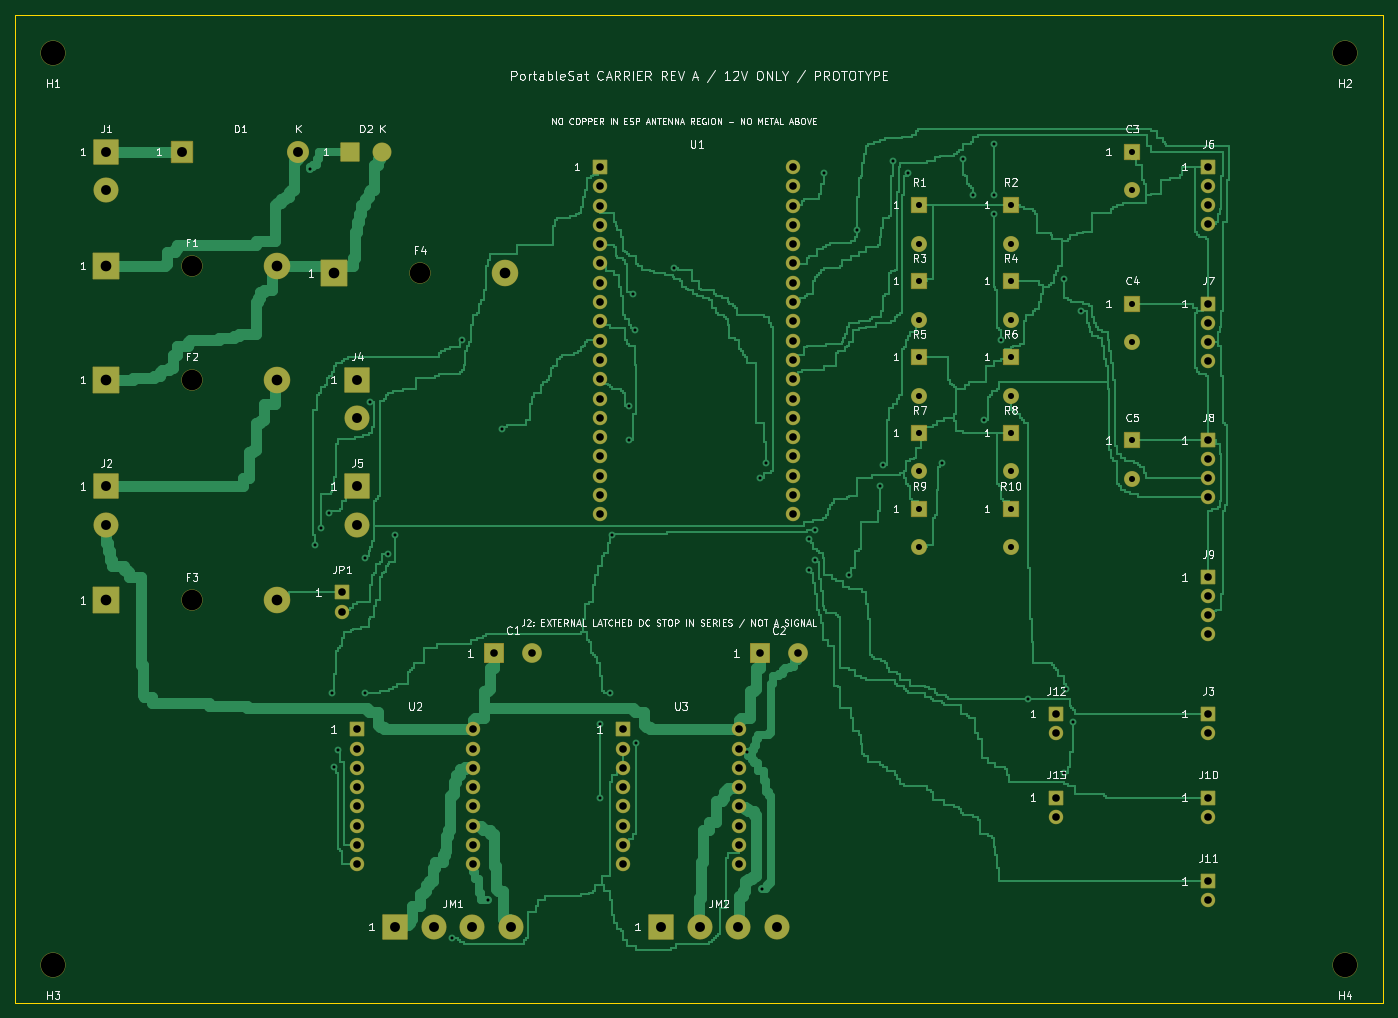
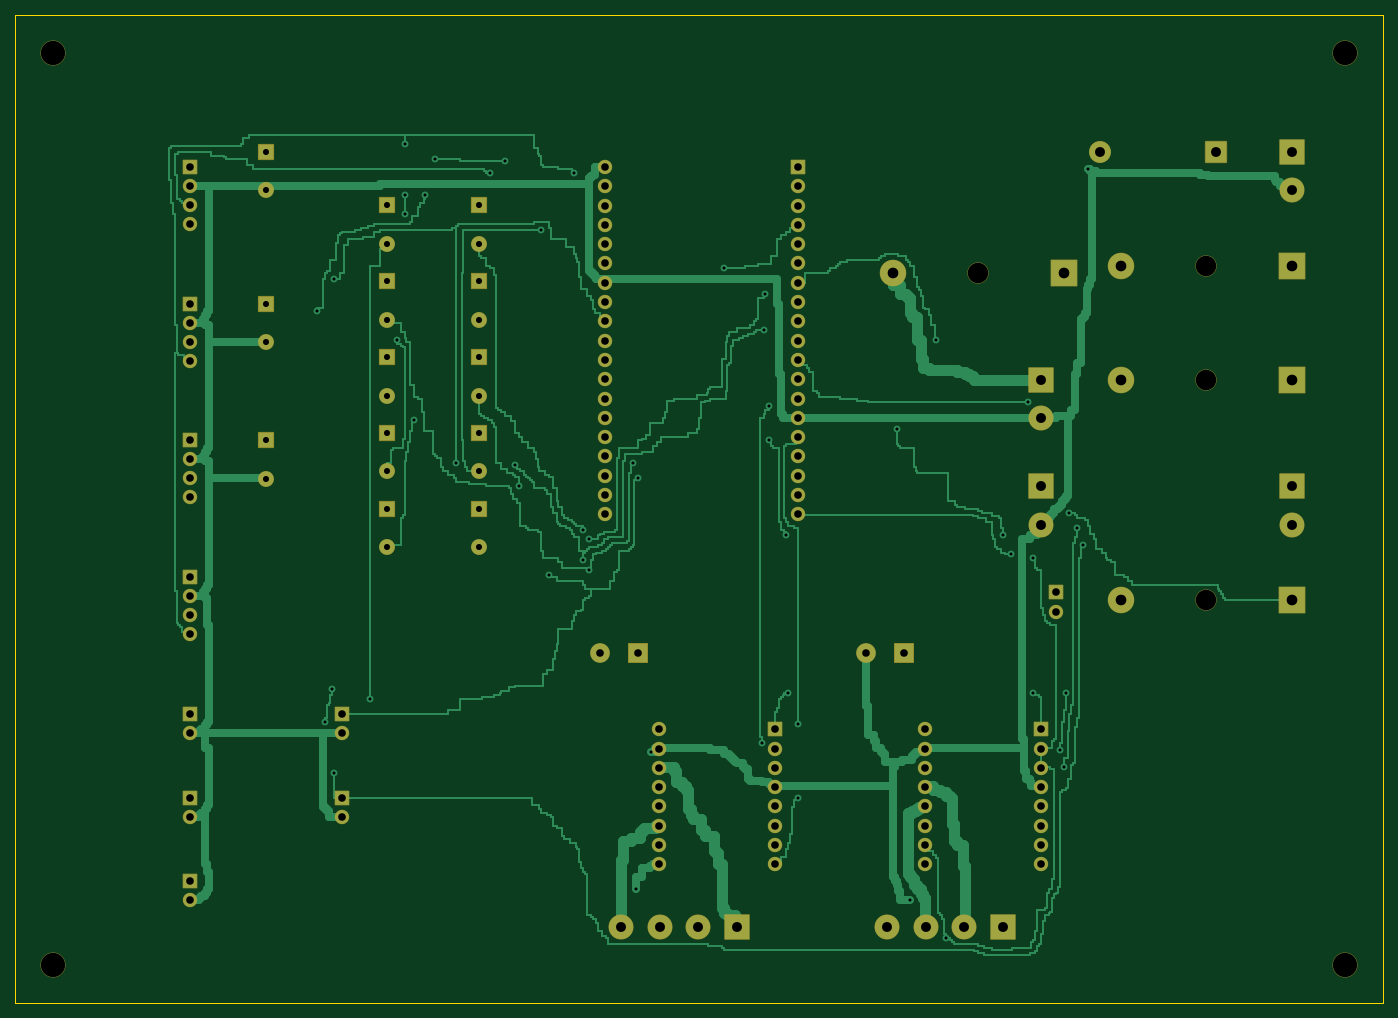
Circuit board: 9 layer files. Board 180.0 x 130.0 mm.
- bottom_copper: PortableSatCarrier-B_Cu.gbl (446898 bytes)
- bottom_mask: PortableSatCarrier-B_Mask.gbs (7302 bytes)
- outline: PortableSatCarrier-Edge_Cuts.gm1 (595 bytes)
- top_copper: PortableSatCarrier-F_Cu.gtl (470283 bytes)
- top_mask: PortableSatCarrier-F_Mask.gts (7509 bytes)
- drill: PortableSatCarrier-NPTH.drl (518 bytes)
- drill: PortableSatCarrier-PTH.drl (3587 bytes)
- bottom_silk: PortableSatCarrier-b_silkscreen.gbo (479 bytes)
- top_silk: PortableSatCarrier-f_silkscreen.gto (99354 bytes)

=== bottom_copper: PortableSatCarrier-B_Cu.gbl (446898 bytes, source omitted) ===
=== bottom_mask: PortableSatCarrier-B_Mask.gbs (7302 bytes, source omitted) ===
=== outline: PortableSatCarrier-Edge_Cuts.gm1 ===
%TF.GenerationSoftware,KiCad,Pcbnew,10.0.7*%
%TF.CreationDate,2026-10-10T11:39:37+02:00*%
%TF.ProjectId,PortableSatCarrier,506f7274-6162-46c6-9553-617443617272,rev?*%
%TF.SameCoordinates,Original*%
%TF.FileFunction,Profile,NP*%
%FSLAX46Y46*%
G04 Gerber Fmt 4.6, Leading zero omitted, Abs format (unit mm)*
G04 Created by KiCad (PCBNEW 10.0.7) date 2026-10-10 11:39:37*
%MOMM*%
%LPD*%
G01*
G04 APERTURE LIST*
%TA.AperFunction,Profile*%
%ADD10C,0.050000*%
%TD*%
G04 APERTURE END LIST*
D10*
X0Y0D02*
X180000000Y0D01*
X180000000Y-130000000D01*
X0Y-130000000D01*
X0Y0D01*
M02*

=== top_copper: PortableSatCarrier-F_Cu.gtl (470283 bytes, source omitted) ===
=== top_mask: PortableSatCarrier-F_Mask.gts (7509 bytes, source omitted) ===
=== drill: PortableSatCarrier-NPTH.drl ===
M48
; DRILL file KiCad 10.0.7 date 2026-10-10T11:39:38
; FORMAT={-:-/ absolute / metric / decimal}
; #@! TF.CreationDate,2026-10-10T11:39:38+02:00
; #@! TF.GenerationSoftware,Kicad,Pcbnew,10.0.7
; #@! TF.FileFunction,NonPlated,1,2,NPTH
FMAT,2
METRIC
; #@! TA.AperFunction,NonPlated,NPTH,ComponentDrill
T1C2.700
; #@! TA.AperFunction,NonPlated,NPTH,ComponentDrill
T2C3.200
%
G90
G05
T1
X23.25Y-33.0
X23.25Y-48.0
X23.25Y-77.0
X53.25Y-34.0
T2
X5.0Y-5.0
X5.0Y-125.0
X175.0Y-5.0
X175.0Y-125.0
M30

=== drill: PortableSatCarrier-PTH.drl ===
M48
; DRILL file KiCad 10.0.7 date 2026-10-10T11:39:38
; FORMAT={-:-/ absolute / metric / decimal}
; #@! TF.CreationDate,2026-10-10T11:39:38+02:00
; #@! TF.GenerationSoftware,Kicad,Pcbnew,10.0.7
; #@! TF.FileFunction,Plated,1,2,PTH
FMAT,2
METRIC
; #@! TA.AperFunction,Plated,PTH,ViaDrill
T1C0.400
; #@! TA.AperFunction,Plated,PTH,ComponentDrill
T2C0.800
; #@! TA.AperFunction,Plated,PTH,ComponentDrill
T3C1.000
; #@! TA.AperFunction,Plated,PTH,ComponentDrill
T4C1.300
; #@! TA.AperFunction,Plated,PTH,ComponentDrill
T5C1.400
%
G90
G05
T1
X38.75Y-20.25
X39.5Y-69.75
X40.25Y-67.5
X41.25Y-65.5
X41.75Y-89.25
X42.0Y-99.0
X42.5Y-96.75
X46.0Y-71.5
X46.0Y-89.25
X46.75Y-51.0
X49.0Y-71.0
X50.0Y-68.5
X57.5Y-121.5
X58.75Y-42.75
X62.25Y-116.5
X64.0Y-54.5
X77.0Y-93.25
X77.0Y-103.0
X78.25Y-89.25
X78.5Y-68.5
X80.75Y-51.5
X80.75Y-56.0
X81.25Y-36.75
X81.5Y-41.5
X81.75Y-95.75
X86.75Y-33.25
X96.25Y-97.0
X98.0Y-61.0
X98.25Y-115.0
X98.75Y-59.0
X104.5Y-69.0
X104.5Y-73.0
X105.25Y-67.75
X105.25Y-71.75
X106.5Y-20.75
X109.75Y-73.75
X110.75Y-28.25
X113.75Y-62.0
X114.25Y-59.25
X115.5Y-19.25
X117.5Y-20.75
X122.0Y-59.0
X124.75Y-19.0
X126.0Y-23.75
X127.5Y-53.25
X128.75Y-17.0
X128.75Y-23.75
X128.75Y-26.25
X129.75Y-42.75
X133.25Y-90.0
X138.0Y-34.75
X138.0Y-99.75
X138.25Y-88.75
X139.25Y-93.0
X140.25Y-39.0
T2
X119.0Y-25.0
X119.0Y-30.08
X119.0Y-35.0
X119.0Y-40.08
X119.0Y-45.0
X119.0Y-50.08
X119.0Y-55.0
X119.0Y-60.08
X119.0Y-65.0
X119.0Y-70.08
X131.0Y-25.0
X131.0Y-30.08
X131.0Y-35.0
X131.0Y-40.08
X131.0Y-45.0
X131.0Y-50.08
X131.0Y-55.0
X131.0Y-60.08
X131.0Y-65.0
X131.0Y-70.08
X147.0Y-18.0
X147.0Y-23.08
X147.0Y-38.0
X147.0Y-43.08
X147.0Y-56.0
X147.0Y-61.08
T3
X43.0Y-76.0
X43.0Y-78.54
X45.0Y-94.0
X45.0Y-96.54
X45.0Y-99.08
X45.0Y-101.62
X45.0Y-104.16
X45.0Y-106.7
X45.0Y-109.24
X45.0Y-111.78
X60.24Y-94.0
X60.24Y-96.54
X60.24Y-99.08
X60.24Y-101.62
X60.24Y-104.16
X60.24Y-106.7
X60.24Y-109.24
X60.24Y-111.78
X63.0Y-84.0
X68.0Y-84.0
X77.0Y-20.0
X77.0Y-22.54
X77.0Y-25.08
X77.0Y-27.62
X77.0Y-30.16
X77.0Y-32.7
X77.0Y-35.24
X77.0Y-37.78
X77.0Y-40.32
X77.0Y-42.86
X77.0Y-45.4
X77.0Y-47.94
X77.0Y-50.48
X77.0Y-53.02
X77.0Y-55.56
X77.0Y-58.1
X77.0Y-60.64
X77.0Y-63.18
X77.0Y-65.72
X80.0Y-94.0
X80.0Y-96.54
X80.0Y-99.08
X80.0Y-101.62
X80.0Y-104.16
X80.0Y-106.7
X80.0Y-109.24
X80.0Y-111.78
X95.24Y-94.0
X95.24Y-96.54
X95.24Y-99.08
X95.24Y-101.62
X95.24Y-104.16
X95.24Y-106.7
X95.24Y-109.24
X95.24Y-111.78
X98.0Y-84.0
X102.4Y-20.0
X102.4Y-22.54
X102.4Y-25.08
X102.4Y-27.62
X102.4Y-30.16
X102.4Y-32.7
X102.4Y-35.24
X102.4Y-37.78
X102.4Y-40.32
X102.4Y-42.86
X102.4Y-45.4
X102.4Y-47.94
X102.4Y-50.48
X102.4Y-53.02
X102.4Y-55.56
X102.4Y-58.1
X102.4Y-60.64
X102.4Y-63.18
X102.4Y-65.72
X103.0Y-84.0
X137.0Y-92.0
X137.0Y-94.5
X137.0Y-103.0
X137.0Y-105.5
X157.0Y-20.0
X157.0Y-22.5
X157.0Y-25.0
X157.0Y-27.5
X157.0Y-38.0
X157.0Y-40.5
X157.0Y-43.0
X157.0Y-45.5
X157.0Y-56.0
X157.0Y-58.5
X157.0Y-61.0
X157.0Y-63.5
X157.0Y-74.0
X157.0Y-76.5
X157.0Y-79.0
X157.0Y-81.5
X157.0Y-92.0
X157.0Y-94.5
X157.0Y-103.0
X157.0Y-105.5
X157.0Y-114.0
X157.0Y-116.5
T4
X12.0Y-18.0
X12.0Y-23.08
X12.0Y-62.0
X12.0Y-67.08
X22.0Y-18.0
X37.24Y-18.0
X45.0Y-48.0
X45.0Y-53.08
X45.0Y-62.0
X45.0Y-67.08
X50.0Y-120.0
X55.08Y-120.0
X60.16Y-120.0
X65.24Y-120.0
X85.0Y-120.0
X90.08Y-120.0
X95.16Y-120.0
X100.24Y-120.0
T5
X12.0Y-33.0
X12.0Y-48.0
X12.0Y-77.0
X34.5Y-33.0
X34.5Y-48.0
X34.5Y-77.0
X42.0Y-34.0
X64.5Y-34.0
M30

=== bottom_silk: PortableSatCarrier-b_silkscreen.gbo ===
%TF.GenerationSoftware,KiCad,Pcbnew,10.0.7*%
%TF.CreationDate,2026-10-10T11:39:37+02:00*%
%TF.ProjectId,PortableSatCarrier,506f7274-6162-46c6-9553-617443617272,rev?*%
%TF.SameCoordinates,Original*%
%TF.FileFunction,Legend,Bot*%
%TF.FilePolarity,Positive*%
%FSLAX46Y46*%
G04 Gerber Fmt 4.6, Leading zero omitted, Abs format (unit mm)*
G04 Created by KiCad (PCBNEW 10.0.7) date 2026-10-10 11:39:37*
%MOMM*%
%LPD*%
G01*
G04 APERTURE LIST*
G04 APERTURE END LIST*
M02*

=== top_silk: PortableSatCarrier-f_silkscreen.gto (99354 bytes, source omitted) ===
